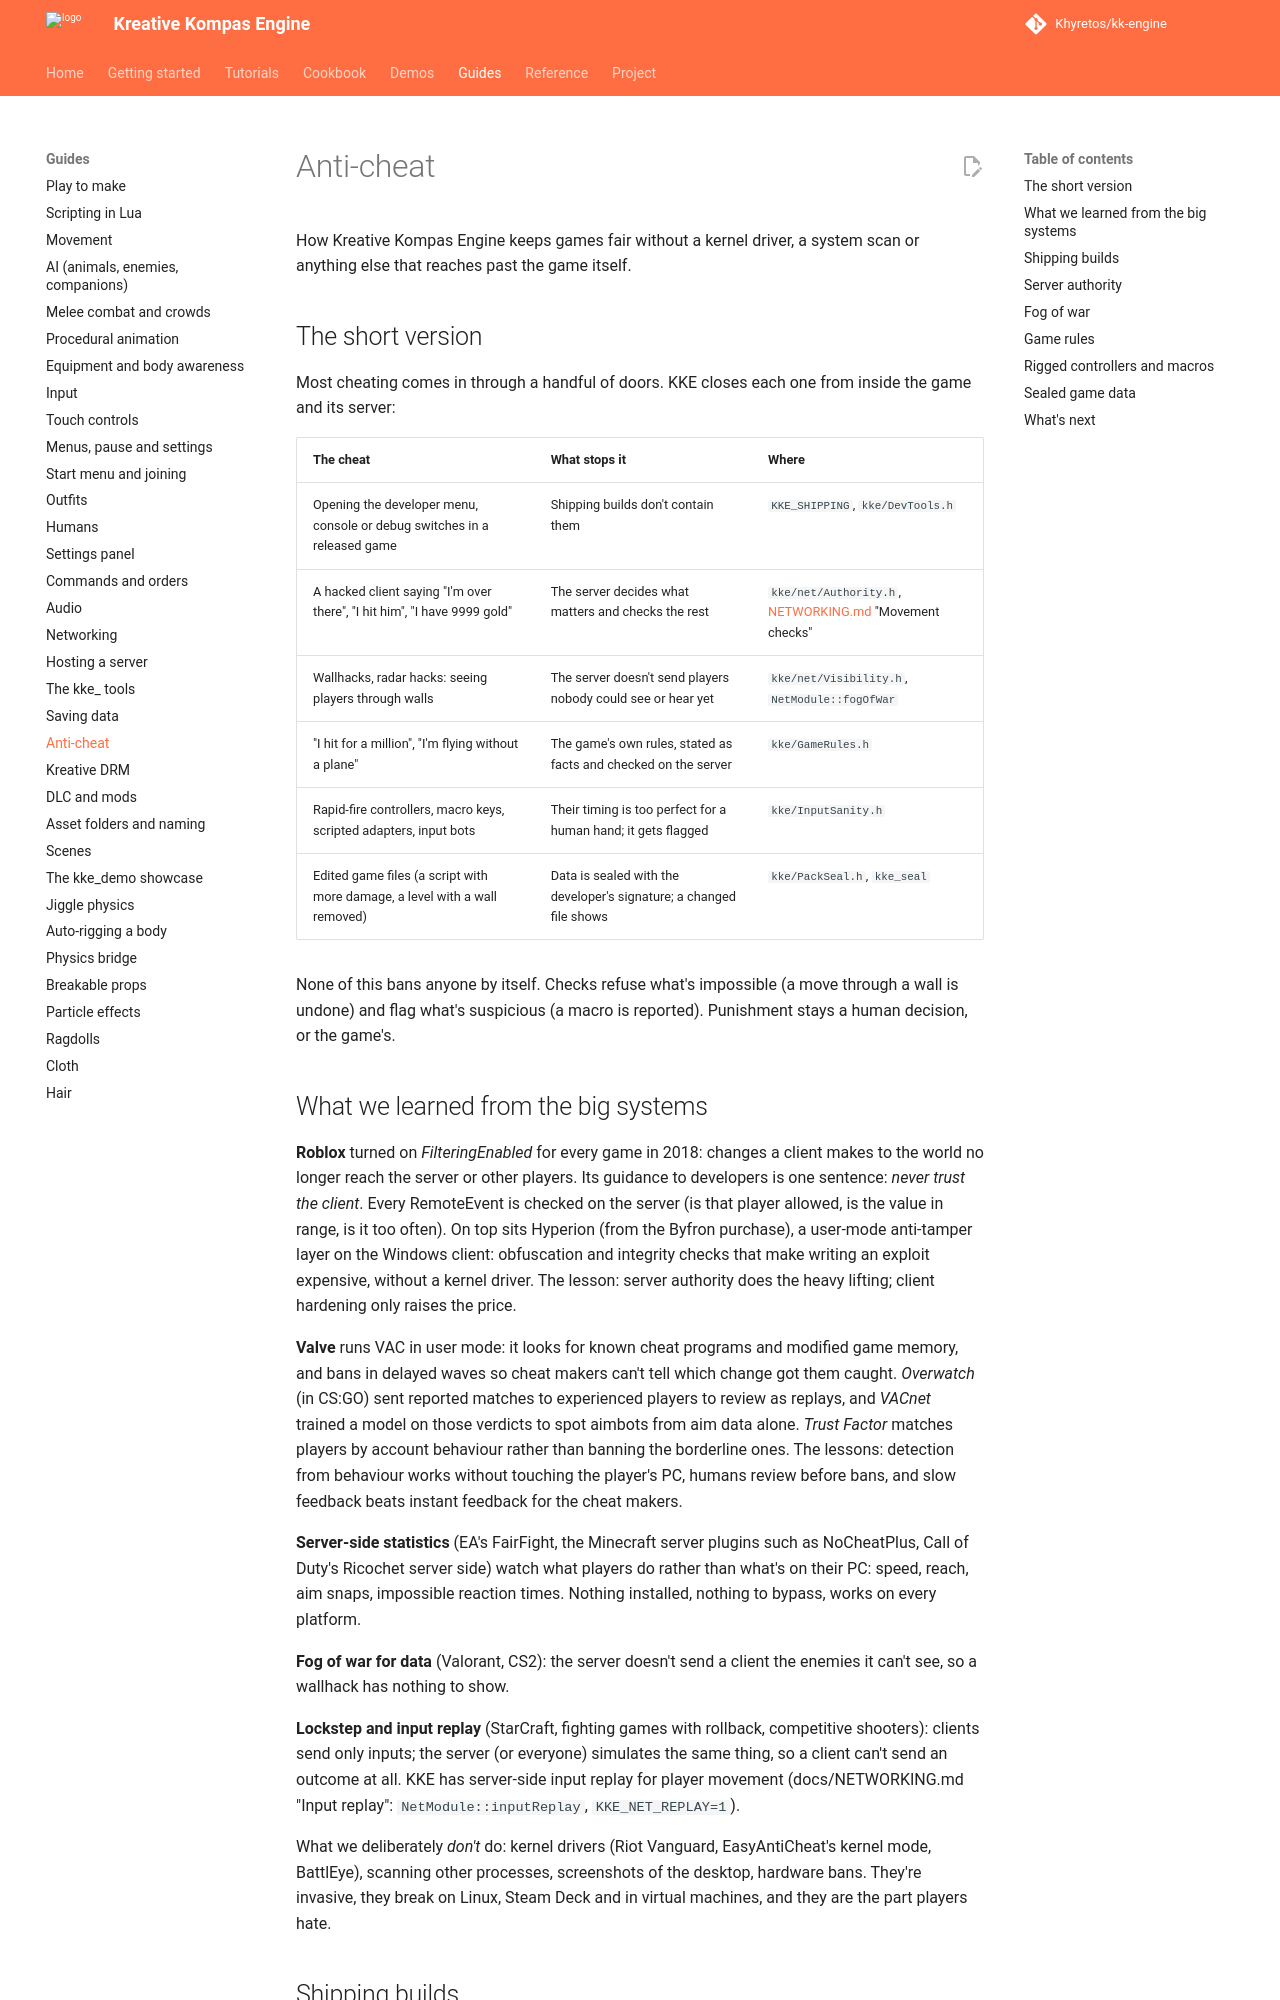

repository: Khyretos/kk-engine · page: ANTI_CHEAT/index.html · generator: mkdocs

# Anti-cheat

How Kreative Kompas Engine keeps games fair without a kernel driver, a
system scan or anything else that reaches past the game itself.

## The short version

Most cheating comes in through a handful of doors. KKE closes each one
from inside the game and its server:

| The cheat | What stops it | Where |
|---|---|---|
| Opening the developer menu, console or debug switches in a released game | Shipping builds don't contain them | `KKE_SHIPPING`, `kke/DevTools.h` |
| A hacked client saying "I'm over there", "I hit him", "I have 9999 gold" | The server decides what matters and checks the rest | `kke/net/Authority.h`, [NETWORKING.md](NETWORKING.md) "Movement checks" |
| Wallhacks, radar hacks: seeing players through walls | The server doesn't send players nobody could see or hear yet | `kke/net/Visibility.h`, `NetModule::fogOfWar` |
| "I hit for a million", "I'm flying without a plane" | The game's own rules, stated as facts and checked on the server | `kke/GameRules.h` |
| Rapid-fire controllers, macro keys, scripted adapters, input bots | Their timing is too perfect for a human hand; it gets flagged | `kke/InputSanity.h` |
| Edited game files (a script with more damage, a level with a wall removed) | Data is sealed with the developer's signature; a changed file shows | `kke/PackSeal.h`, `kke_seal` |

None of this bans anyone by itself. Checks refuse what's impossible
(a move through a wall is undone) and flag what's suspicious (a macro is
reported). Punishment stays a human decision, or the game's.
